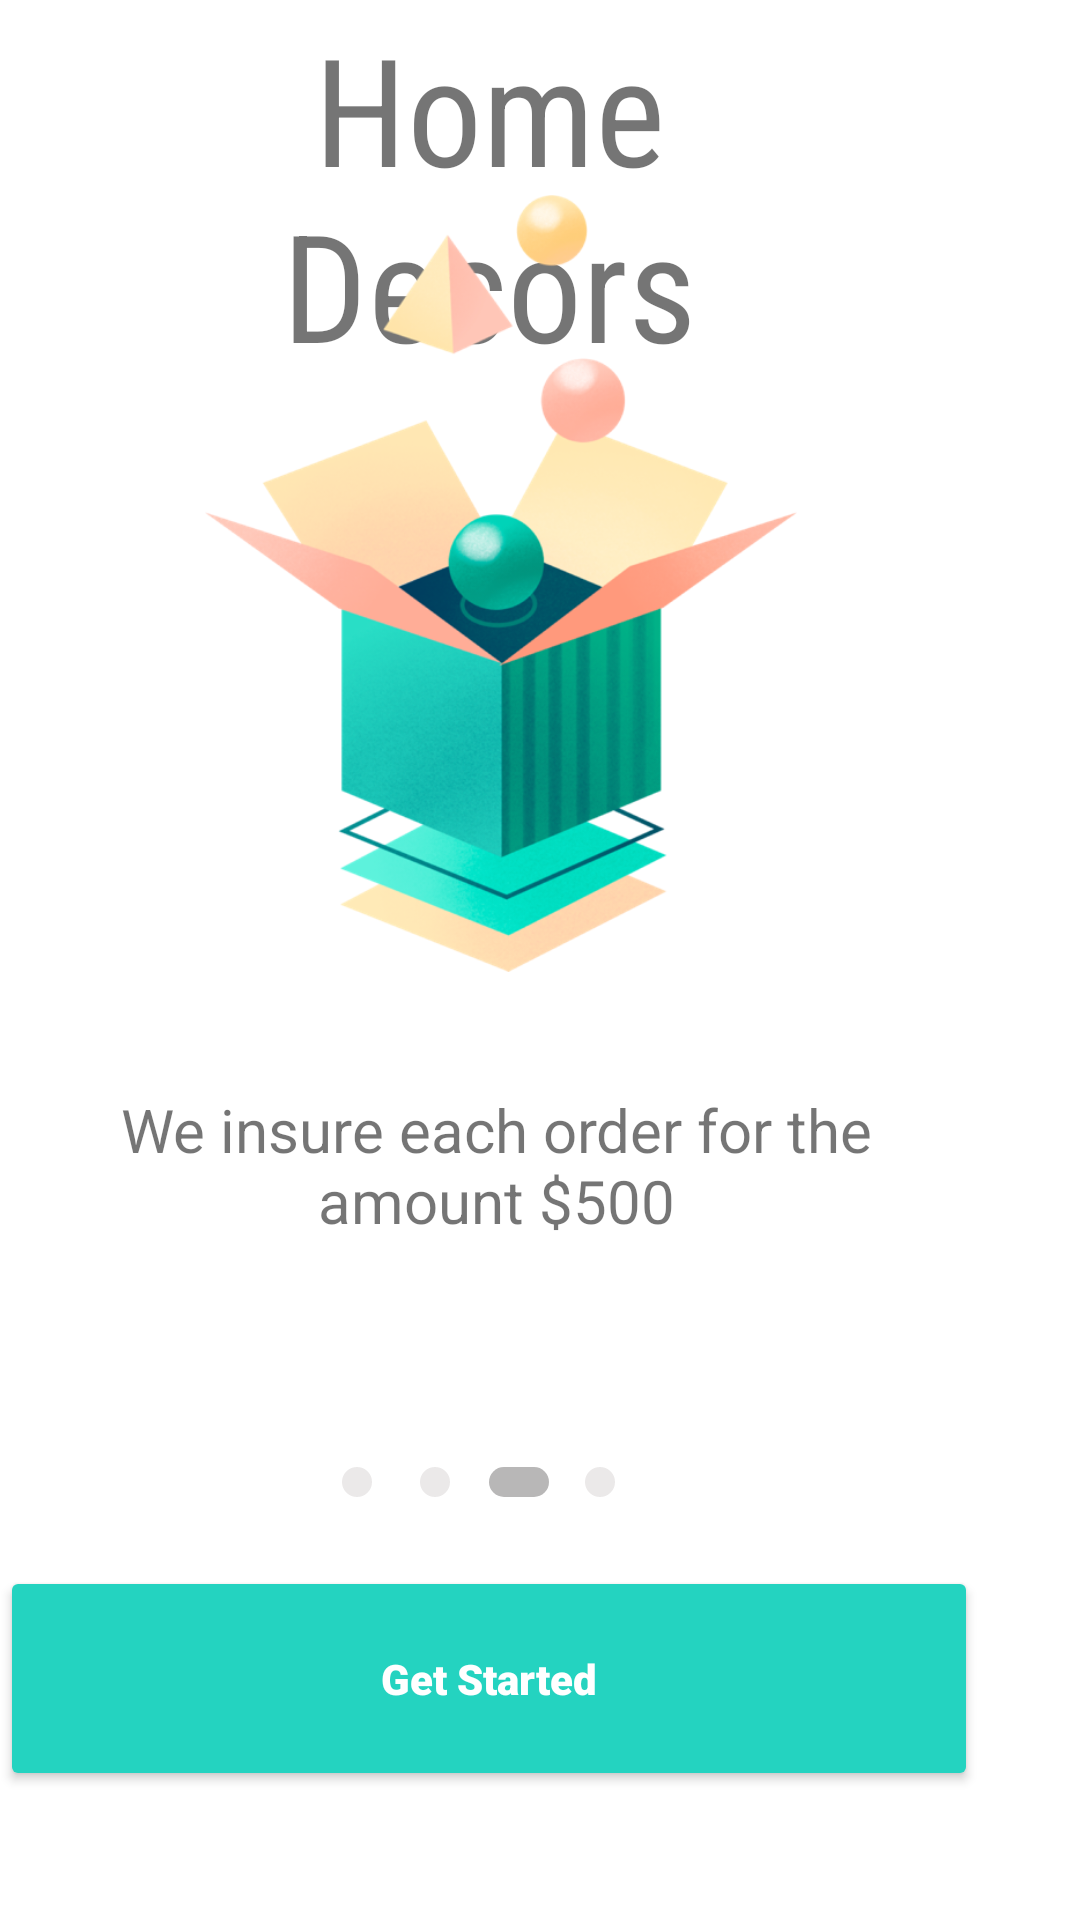

This screen was rendered from an Android layout file. Write that file and the resources it references.
<!-- AndroidManifest.xml: application theme Theme.Once -->
<!-- res/layout/activity_get_started2.xml -->
<?xml version="1.0" encoding="utf-8"?>
<RelativeLayout xmlns:android="http://schemas.android.com/apk/res/android"
    xmlns:app="http://schemas.android.com/apk/res-auto"
    xmlns:tools="http://schemas.android.com/tools"
    android:layout_width="match_parent"
    android:layout_height="match_parent"
    tools:context=".GetStart">

    <View
        android:id="@+id/view4"
        android:layout_width="20dp"
        android:layout_height="10dp"
        android:layout_above="@+id/getStarted"
        android:layout_alignParentEnd="true"
        android:layout_marginEnd="177dp"
        android:layout_marginBottom="1dp"
        android:background="@drawable/oval"
        app:layout_constraintBottom_toTopOf="@+id/getStarted"
        app:layout_constraintEnd_toStartOf="@+id/view3"
        app:layout_constraintTop_toBottomOf="@+id/textView3"
        app:layout_constraintVertical_bias="0.648"
        tools:ignore="MissingConstraints" />

    <View
        android:id="@+id/view3"
        android:layout_width="10dp"
        android:layout_height="10dp"
        android:layout_above="@+id/getStarted"
        android:layout_alignParentEnd="true"
        android:layout_marginEnd="155dp"
        android:layout_marginBottom="1dp"
        android:background="@drawable/circle"
        app:layout_constraintBottom_toTopOf="@+id/getStarted"
        app:layout_constraintEnd_toEndOf="parent"
        app:layout_constraintTop_toBottomOf="@+id/textView3"
        app:layout_constraintVertical_bias="0.648"
        tools:ignore="MissingConstraints" />

    <View
        android:id="@+id/view2"
        android:layout_width="10dp"
        android:layout_height="10dp"
        android:layout_above="@+id/getStarted"
        android:layout_alignParentEnd="true"
        android:layout_marginEnd="210dp"
        android:layout_marginBottom="1dp"
        android:background="@drawable/circle"
        app:layout_constraintBottom_toTopOf="@+id/getStarted"
        app:layout_constraintEnd_toStartOf="@+id/view4"
        app:layout_constraintTop_toBottomOf="@+id/textView3"
        app:layout_constraintVertical_bias="0.648"
        tools:ignore="MissingConstraints" />

    <TextView
        android:id="@+id/textView2"
        android:layout_width="264dp"
        android:layout_height="131dp"
        android:layout_alignParentTop="true"
        android:layout_alignParentEnd="true"
        android:layout_marginTop="0dp"
        android:layout_marginEnd="65dp"
        android:fontFamily="sans-serif-condensed"
        android:gravity="center"
        android:text="@string/home_decors"
        android:textSize="50sp"
        app:layout_constraintEnd_toEndOf="parent"
        app:layout_constraintTop_toTopOf="parent" />

    <ImageView
        android:id="@+id/imageView"
        android:layout_width="286dp"
        android:layout_height="259dp"
        android:layout_above="@+id/getStarted"
        android:layout_alignParentEnd="true"
        android:layout_marginTop="28dp"
        android:layout_marginEnd="50dp"
        android:layout_marginBottom="176dp"
        android:contentDescription="@string/todo"
        app:layout_constraintEnd_toEndOf="parent"
        app:layout_constraintTop_toBottomOf="@+id/textView2"
        app:srcCompat="@drawable/main_page"
        tools:ignore="MissingConstraints" />

    <TextView
        android:id="@+id/textView3"
        android:layout_width="255dp"
        android:layout_height="81dp"
        android:layout_above="@+id/getStarted"
        android:layout_alignParentEnd="true"
        android:layout_marginTop="36dp"
        android:layout_marginEnd="67dp"
        android:layout_marginBottom="71dp"
        android:gravity="center"
        android:text="@string/we_insure_each_order_for_the_amount_500"
        android:textSize="20sp"
        app:layout_constraintEnd_toEndOf="parent"
        app:layout_constraintTop_toBottomOf="@+id/imageView"
        tools:ignore="MissingConstraints" />

    <Button
        android:id="@+id/getStarted"
        android:layout_width="343dp"
        android:layout_height="75dp"
        android:layout_alignParentEnd="true"
        android:layout_alignParentBottom="true"
        android:layout_marginTop="22dp"
        android:layout_marginEnd="34dp"
        android:layout_marginBottom="43dp"
        android:backgroundTint="#24D3C0"
        android:fontFamily="sans-serif-black"
        android:text="@string/get_started"
        android:textAllCaps="false"
        android:textColor="#ffffff"
        android:textStyle="normal"
        app:layout_constraintBottom_toBottomOf="parent"
        app:layout_constraintEnd_toEndOf="parent"
        app:layout_constraintTop_toBottomOf="@+id/textView3"
        app:layout_constraintVertical_bias="0.666"
        tools:ignore="MissingConstraints" />

    <View
        android:id="@+id/view"
        android:layout_width="10dp"
        android:layout_height="10dp"
        android:layout_above="@+id/getStarted"
        android:layout_alignParentEnd="true"
        android:layout_marginEnd="236dp"
        android:layout_marginBottom="1dp"
        android:background="@drawable/circle"
        app:layout_constraintBottom_toTopOf="@+id/getStarted"
        app:layout_constraintEnd_toStartOf="@+id/view2"
        app:layout_constraintTop_toBottomOf="@+id/textView3"
        app:layout_constraintVertical_bias="0.648"
        tools:ignore="MissingConstraints" />

</RelativeLayout>
<!-- resources referenced by this layout -->
<resources>
  <!-- drawable circle (drawable) -->
  <?xml version="1.0" encoding="utf-8"?>
  <shape xmlns:android="http://schemas.android.com/apk/res/android"
      android:shape="oval">
      <solid android:color="#EBE9E9"/>
  
  </shape>
  <!-- drawable main_page: png bitmap (drawable, 245123 bytes) -->
  <!-- drawable oval (drawable) -->
  <?xml version="1.0" encoding="utf-8"?>
  <shape xmlns:android="http://schemas.android.com/apk/res/android" android:shape="rectangle">
      <solid android:color="#B8B7B7"/>
      <corners android:radius="500px"/>
  
  </shape>
  <string name="get_started">Get Started</string>
  <string name="home_decors">Home Decors</string>
  <string name="todo">TODO</string>
  <string name="we_insure_each_order_for_the_amount_500">We insure each order for the amount $500</string>
  <style name="Theme.Once" parent="Theme.MaterialComponents.DayNight.NoActionBar">
          
          <item name="colorPrimary">@color/purple_500</item>
          <item name="colorPrimaryVariant">@color/white</item>
          <item name="colorOnPrimary">@color/white</item>
          
          <item name="colorSecondary">@color/teal_200</item>
          <item name="colorSecondaryVariant">@color/teal_700</item>
          <item name="colorOnSecondary">@color/black</item>
          
          <item name="android:statusBarColor">@color/purple_500</item>
          
      </style>
  <color name="purple_500">#EAEAEA</color>
  <color name="white">#FFFFFFFF</color>
  <color name="teal_200">#FF03DAC5</color>
  <color name="teal_700">#FF018786</color>
  <color name="black">#FF000000</color>
</resources>
